Image classification data set "data_synthetic" (BG-traveling/RPS-Project-V2 on GitHub). Class labels (3): paper, rock, scissors.

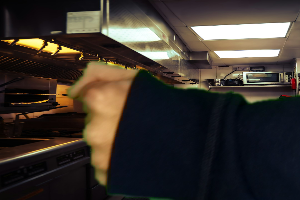
Label: rock

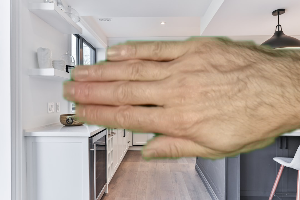
Label: paper

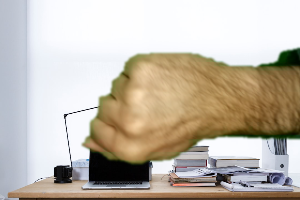
Label: rock

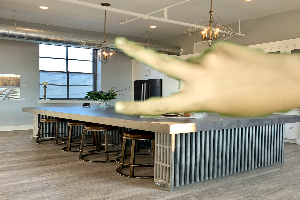
Label: scissors

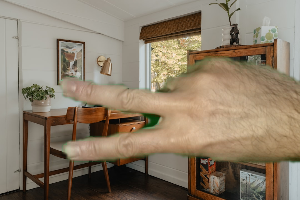
Label: scissors

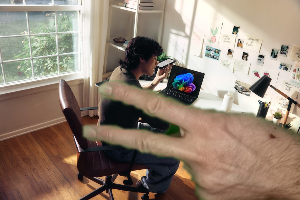
Label: scissors
